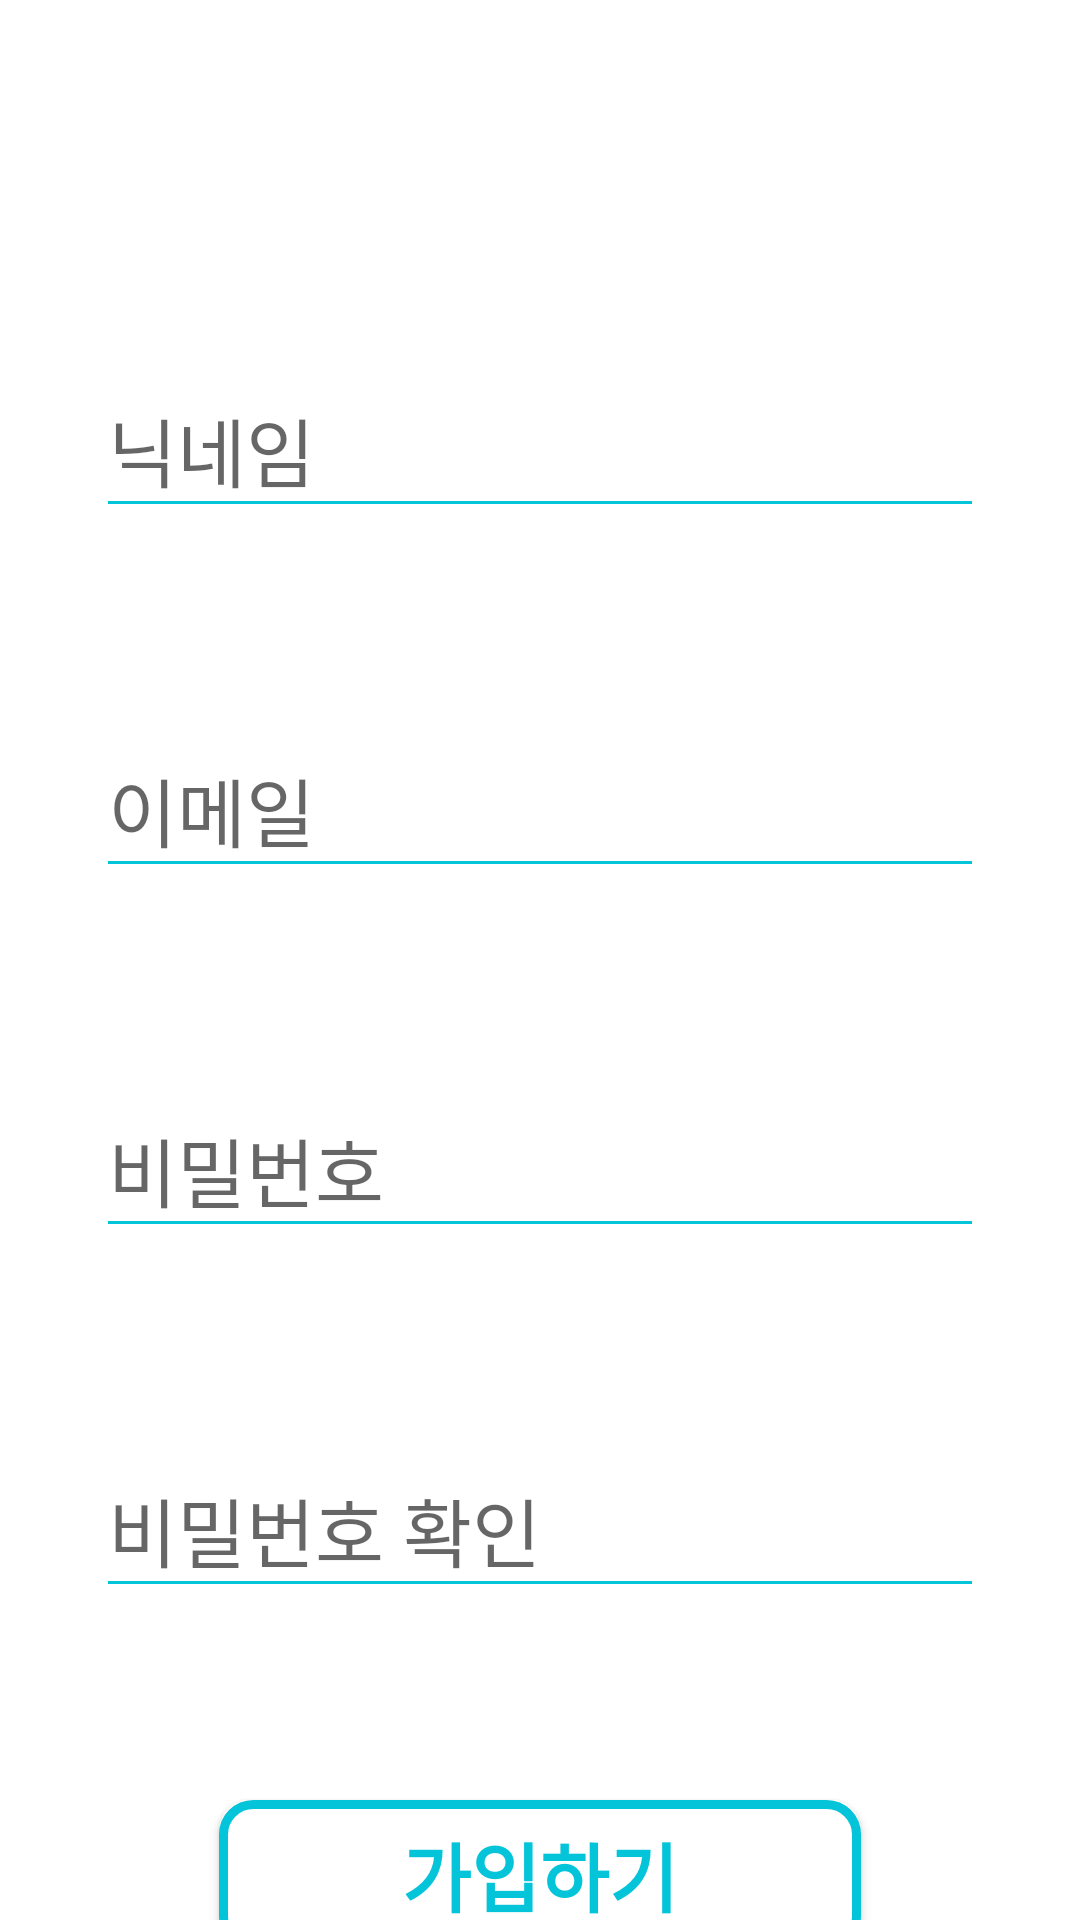

Android layout source for this screen:
<!-- AndroidManifest.xml: application theme Theme.Design.NoActionBar -->
<!-- res/layout/activity_register.xml -->
<?xml version="1.0" encoding="utf-8"?>
<androidx.constraintlayout.widget.ConstraintLayout xmlns:android="http://schemas.android.com/apk/res/android"
    xmlns:app="http://schemas.android.com/apk/res-auto"
    xmlns:tools="http://schemas.android.com/tools"
    android:layout_width="match_parent"
    android:layout_height="match_parent"
    android:background="@color/white"
    tools:context=".activity.RegisterActivity">

    <com.google.android.material.textfield.TextInputLayout
        android:id="@+id/textInputLayout"
        style="@style/register_Layout"
        android:layout_marginTop="120dp"
        android:hint="@string/register_nickname"
        app:layout_constraintEnd_toEndOf="parent"
        app:layout_constraintStart_toStartOf="parent"
        app:layout_constraintTop_toTopOf="parent"
        app:startIconTint="@color/icon">

        <com.google.android.material.textfield.TextInputEditText
            android:id="@+id/inputNickName"
            style="@style/register_EditText"
            android:inputType="text" />
    </com.google.android.material.textfield.TextInputLayout>

    <com.google.android.material.textfield.TextInputLayout
        android:id="@+id/textInput2"
        style="@style/register_Layout"
        android:hint="@string/all_hint_email"
        app:layout_constraintEnd_toEndOf="parent"
        app:layout_constraintStart_toStartOf="parent"
        app:layout_constraintTop_toBottomOf="@+id/textInputLayout"
        app:startIconTint="@color/icon">

        <com.google.android.material.textfield.TextInputEditText
            android:id="@+id/inputEmail"
            style="@style/register_EditText"
            android:inputType="textEmailAddress" />

    </com.google.android.material.textfield.TextInputLayout>

    <com.google.android.material.textfield.TextInputLayout
        android:id="@+id/textInput3"
        style="@style/register_Layout"
        android:hint="@string/all_hint_pw"
        app:layout_constraintEnd_toEndOf="parent"
        app:layout_constraintStart_toStartOf="parent"
        app:layout_constraintTop_toBottomOf="@+id/textInput2"
        app:startIconTint="@color/icon">

        <com.google.android.material.textfield.TextInputEditText
            android:id="@+id/inputPw"
            style="@style/register_EditText"
            android:inputType="textPassword" />
    </com.google.android.material.textfield.TextInputLayout>

    <com.google.android.material.textfield.TextInputLayout
        android:id="@+id/textInput4"
        style="@style/register_Layout"
        android:hint="@string/register_rePw"
        app:hintTextColor="@color/icon"
        app:layout_constraintEnd_toEndOf="parent"
        app:layout_constraintStart_toStartOf="parent"
        app:layout_constraintTop_toBottomOf="@+id/textInput3">

        <com.google.android.material.textfield.TextInputEditText
            android:id="@+id/inputRePw"
            style="@style/register_EditText"
            android:inputType="textPassword" />
    </com.google.android.material.textfield.TextInputLayout>

    <androidx.appcompat.widget.AppCompatButton
        android:id="@+id/confirm_button"
        style="@style/confirmBtn"
        android:layout_marginTop="64dp"
        app:layout_constraintEnd_toEndOf="parent"
        app:layout_constraintStart_toStartOf="parent"
        app:layout_constraintTop_toBottomOf="@+id/textInput4" />
</androidx.constraintlayout.widget.ConstraintLayout>
<!-- resources referenced by this layout -->
<resources>
  <color name="icon">#04C4D9</color>
  <color name="white">#FFFFFF</color>
  <string name="all_hint_email">이메일</string>
  <string name="all_hint_pw">비밀번호</string>
  <string name="register_nickname">닉네임</string>
  <string name="register_rePw">비밀번호 확인</string>
  <style name="confirmBtn">
          <item name="android:layout_width">214dp</item>
          <item name="android:layout_height">50dp</item>
          <item name="android:background">@drawable/custom_button</item>
          <item name="android:fontFamily">@font/gangwon</item>
          <item name="android:textColor">@color/icon</item>
          <item name="android:text">@string/register_ConfirmBtn</item>
          <item name="android:textStyle">bold</item>
          <item name="android:textSize">25sp</item>
      </style>
  <style name="register_EditText">
          <item name="android:layout_width">match_parent</item>
          <item name="android:layout_height">wrap_content</item>
          <item name="android:fontFamily">@font/gangwon</item>
          <item name="android:textSize">25sp</item>
          <item name="android:lines">1</item>
      </style>
  <style name="register_Layout" parent="Widget.MaterialComponents.TextInputLayout.OutlinedBox">
          <item name="android:layout_width">match_parent</item>
          <item name="android:layout_height">wrap_content</item>
          <item name="android:layout_marginStart">32dp</item>
          <item name="android:layout_marginTop">64dp</item>
          <item name="android:layout_marginEnd">32dp</item>
          <item name="android:textCursorDrawable">@drawable/cursor</item>
          <item name="android:textSize">25sp</item>
          <item name="android:theme">@style/AppTheme</item>
          <item name="boxStrokeColor">@color/icon</item>
          <item name="endIconMode">clear_text</item>
          <item name="endIconTint">@color/icon</item>
          <item name="hintTextColor">@color/icon</item>
      </style>
  <!-- drawable custom_button (drawable) -->
  <?xml version="1.0" encoding="utf-8"?>
  <selector xmlns:android="http://schemas.android.com/apk/res/android">
      <item>
          <shape android:shape="rectangle">
              <corners android:radius="10dp" />
              <size android:width="200dp" android:height="50dp" />
              <solid android:color="@android:color/white" />
              <stroke android:width="3dp" android:color="@color/icon" />
          </shape>
      </item>
  </selector>
  <string name="register_ConfirmBtn">가입하기</string>
  <!-- drawable cursor (drawable) -->
  <?xml version="1.0" encoding="utf-8"?>
  <shape xmlns:android="http://schemas.android.com/apk/res/android">
      <size android:width="2dp" />
      <solid android:color="@color/icon" />
  </shape>
  <style name="AppTheme" parent="Theme.MaterialComponents.Light.NoActionBar">
          <item name="android:textCursorDrawable">@drawable/cursor</item>
          <item name="colorControlActivated">@color/icon</item>
          <item name="colorControlNormal">@color/icon</item>
          <item name="android:textSelectHandle">@color/icon</item>
          <item name="android:textColorHighlight">@color/icon</item>
      </style>
</resources>
